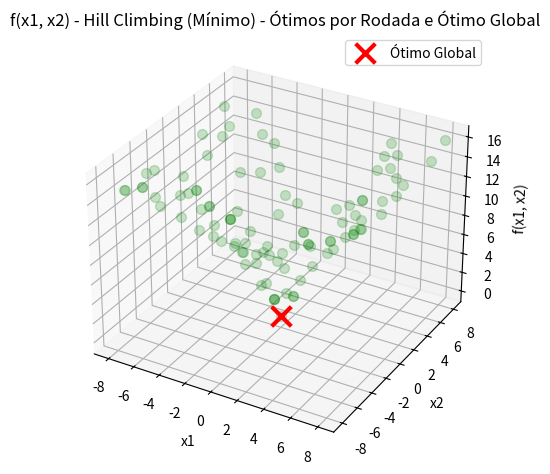

Reproduce this figure in Python.
import numpy as np
import matplotlib.pyplot as plt
from mpl_toolkits.mplot3d import Axes3D

def candidato(x, epsilon):
    return x + np.random.uniform(low=-epsilon, high=epsilon)

def restricao_caixa(x, limite_inferior, limite_superior):
    return np.maximum(limite_inferior, np.minimum(x, limite_superior))

def funcao_objetivo(x1, x2):
    return -20 * np.exp(-0.2 * np.sqrt(0.5 * (x1**2 + x2**2))) - np.exp(0.5 * (np.cos(2 * np.pi * x1) + np.cos(2 * np.pi * x2))) + 20 + np.exp(1)

def hill_climbing(limite_inferior, limite_superior, epsilon, maxit):
    x1_best = np.random.uniform(low=limite_inferior, high=limite_superior)
    x2_best = np.random.uniform(low=limite_inferior, high=limite_superior)
    fbest = funcao_objetivo(x1_best, x2_best)

    resultados = []

    for _ in range(maxit):
        x1_candidate = restricao_caixa(candidato(x1_best, epsilon), limite_inferior, limite_superior)
        x2_candidate = restricao_caixa(candidato(x2_best, epsilon), limite_inferior, limite_superior)
        f_candidate = funcao_objetivo(x1_candidate, x2_candidate)

        if f_candidate < fbest:
            x1_best, x2_best = x1_candidate, x2_candidate
            fbest = f_candidate

        resultados.append((x1_best, x2_best, fbest))

    return resultados

# Substitua os valores apropriados
limite_inferior = -8
limite_superior = 8
epsilon = 0.1
maxit = 1000
rodadas = 100

# Executa o algoritmo Hill Climbing em 100 rodadas
resultados_por_rodada = []

for _ in range(rodadas):
    resultados = hill_climbing(limite_inferior, limite_superior, epsilon, maxit)
    resultados_por_rodada.append(resultados)

# Encontra o ótimo global entre as rodadas
resultados_globais = [min(resultados, key=lambda x: x[2]) for resultados in resultados_por_rodada]
resultado_otimo_global = min(resultados_globais, key=lambda x: x[2])

# Criação do gráfico da função
fig = plt.figure()
ax = fig.add_subplot(projection='3d')

# Plota os ótimos de cada rodada de forma mais transparente
for resultado in resultados_globais:
    ax.scatter(resultado[0], resultado[1], resultado[2], marker='o', s=50, linewidth=1, color='green', alpha=0.2)

# Plota o ótimo global de forma mais destacada
ax.scatter(resultado_otimo_global[0], resultado_otimo_global[1], resultado_otimo_global[2], marker='x', s=200, linewidth=3, color='red', label='Ótimo Global')

ax.set_xlabel('x1')
ax.set_ylabel('x2')
ax.set_zlabel('f(x1, x2)')
ax.set_title('f(x1, x2) - Hill Climbing (Mínimo) - Ótimos por Rodada e Ótimo Global')
ax.legend()

plt.tight_layout()
plt.show()
